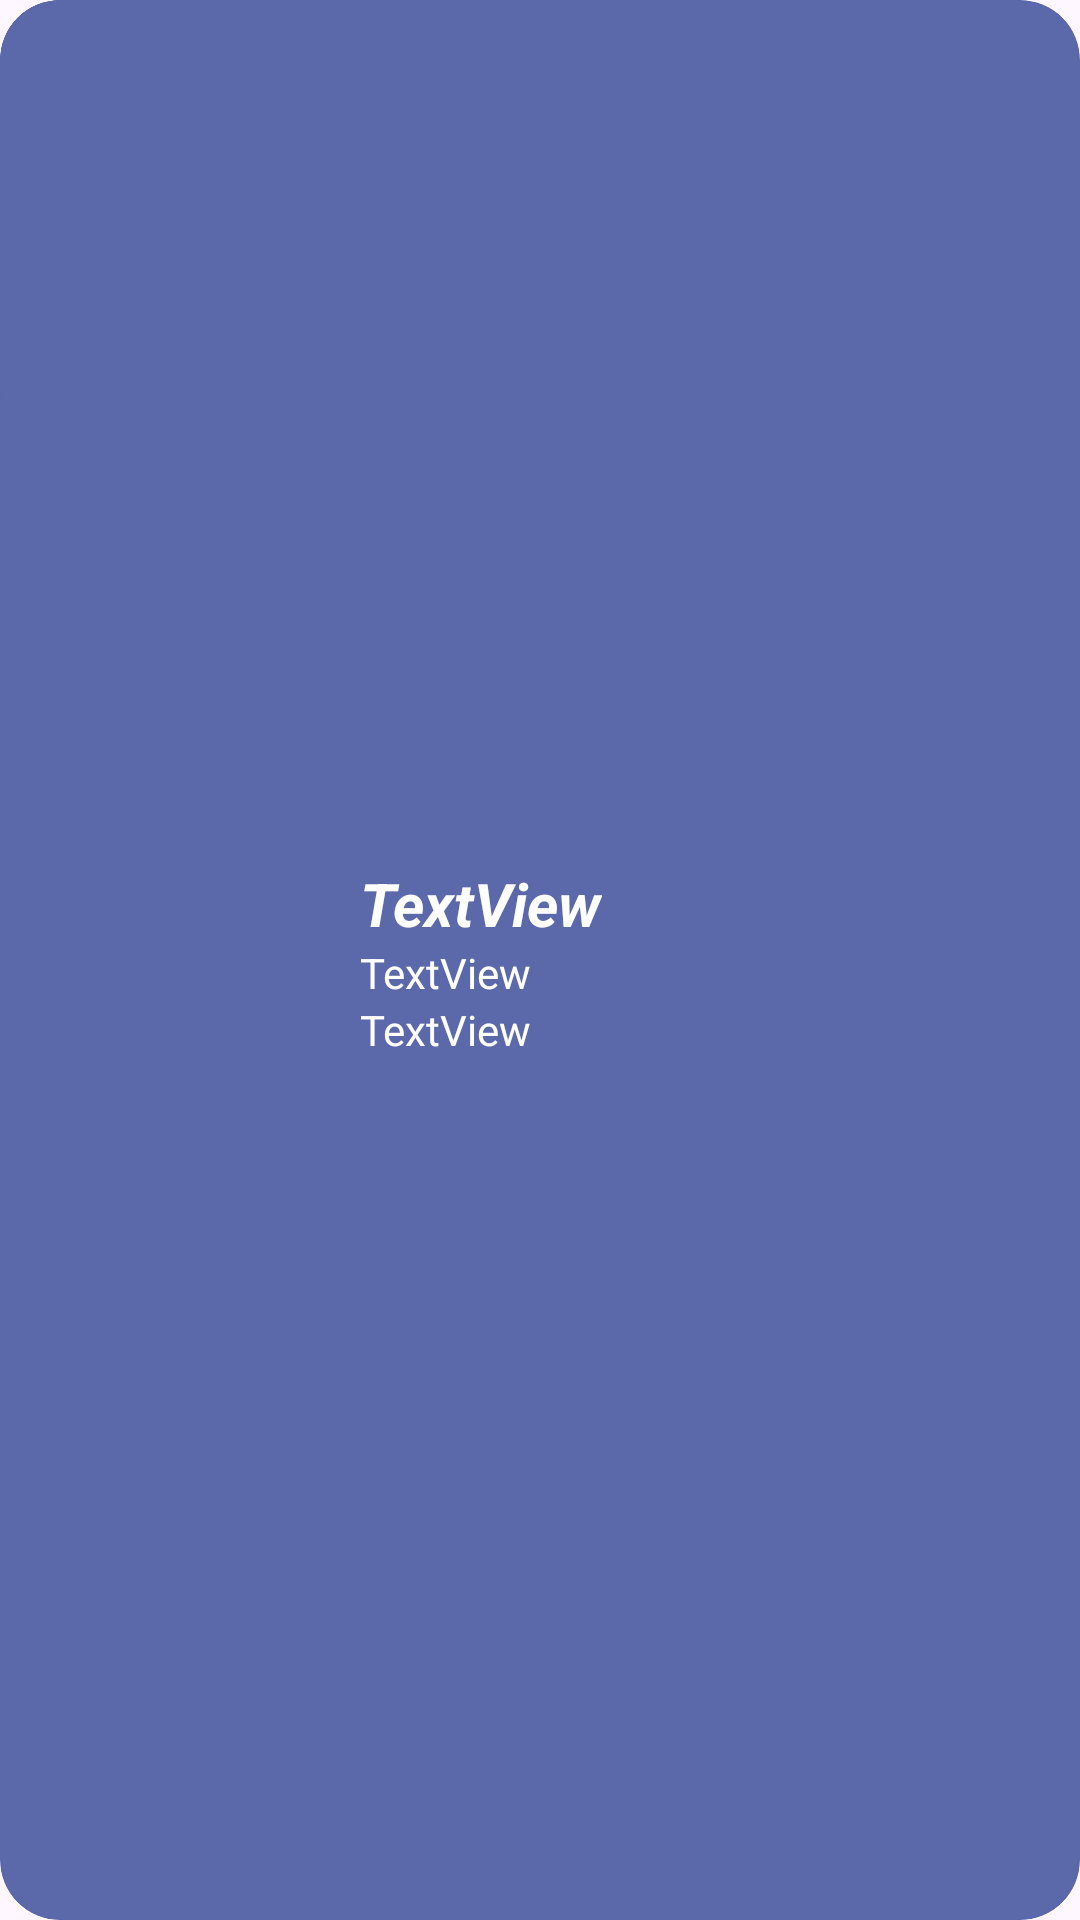

Layout XML and referenced resources for this Android screen:
<!-- AndroidManifest.xml: application theme Theme.Mangaka -->
<!-- res/layout/button_manga.xml -->
<androidx.constraintlayout.widget.ConstraintLayout xmlns:android="http://schemas.android.com/apk/res/android"
    xmlns:app="http://schemas.android.com/apk/res-auto"
    xmlns:tools="http://schemas.android.com/tools"
    android:layout_width="320dp"
    android:layout_height="wrap_content"
    android:background="@drawable/rounded_background"
    android:layout_margin="10dp"
    android:clipToOutline="true" >

    <LinearLayout
        android:layout_width="match_parent"
        android:layout_height="match_parent"
        android:orientation="horizontal">

        <androidx.constraintlayout.widget.ConstraintLayout
            android:layout_width="wrap_content"
            android:layout_height="wrap_content"
            android:clipToOutline="true"
            android:background="@drawable/rounded_background">

            <ImageView
                android:id="@+id/imgManga"
                android:layout_width="100dp"
                android:layout_height="150dp"
                android:scaleType="centerCrop"
                app:layout_constraintBottom_toBottomOf="parent"
                app:layout_constraintEnd_toEndOf="parent"
                app:layout_constraintStart_toStartOf="parent"
                app:layout_constraintTop_toTopOf="parent"
                android:background="@drawable/rounded_background"/>
        </androidx.constraintlayout.widget.ConstraintLayout>

        <androidx.constraintlayout.widget.ConstraintLayout
            android:layout_width="match_parent"
            android:layout_height="match_parent">

            <LinearLayout
                android:layout_width="wrap_content"
                android:layout_height="wrap_content"
                android:layout_marginStart="20dp"
                android:orientation="vertical"
                app:layout_constraintBottom_toBottomOf="parent"
                app:layout_constraintStart_toStartOf="parent"
                app:layout_constraintTop_toTopOf="parent">

                <TextView
                    android:id="@+id/txtTitle"
                    android:layout_width="match_parent"
                    android:layout_height="wrap_content"
                    android:text="TextView"
                    android:textColor="#FFFFFF"
                    android:textSize="20sp"
                    android:textStyle="bold|italic" />

                <TextView
                    android:id="@+id/txtChapters"
                    android:layout_width="match_parent"
                    android:layout_height="wrap_content"
                    android:text="TextView"
                    android:textColor="#FFFFFF" />

                <TextView
                    android:id="@+id/txtGenres"
                    android:layout_width="match_parent"
                    android:layout_height="wrap_content"
                    android:text="TextView"
                    android:textColor="#FFFFFF" />

            </LinearLayout>
        </androidx.constraintlayout.widget.ConstraintLayout>
    </LinearLayout>

</androidx.constraintlayout.widget.ConstraintLayout>
<!-- resources referenced by this layout -->
<resources>
  <!-- drawable rounded_background (drawable) -->
  <shape xmlns:android="http://schemas.android.com/apk/res/android"
      android:shape="rectangle">
      <corners android:radius="20dp"/>
      <solid android:color="@color/app" />
  </shape>
  <style name="Theme.Mangaka" parent="Base.Theme.Mangaka" />
  <color name="app">#5B68A9</color>
  <style name="Base.Theme.Mangaka" parent="Theme.Material3.DayNight.NoActionBar">
          
          
      </style>
</resources>
